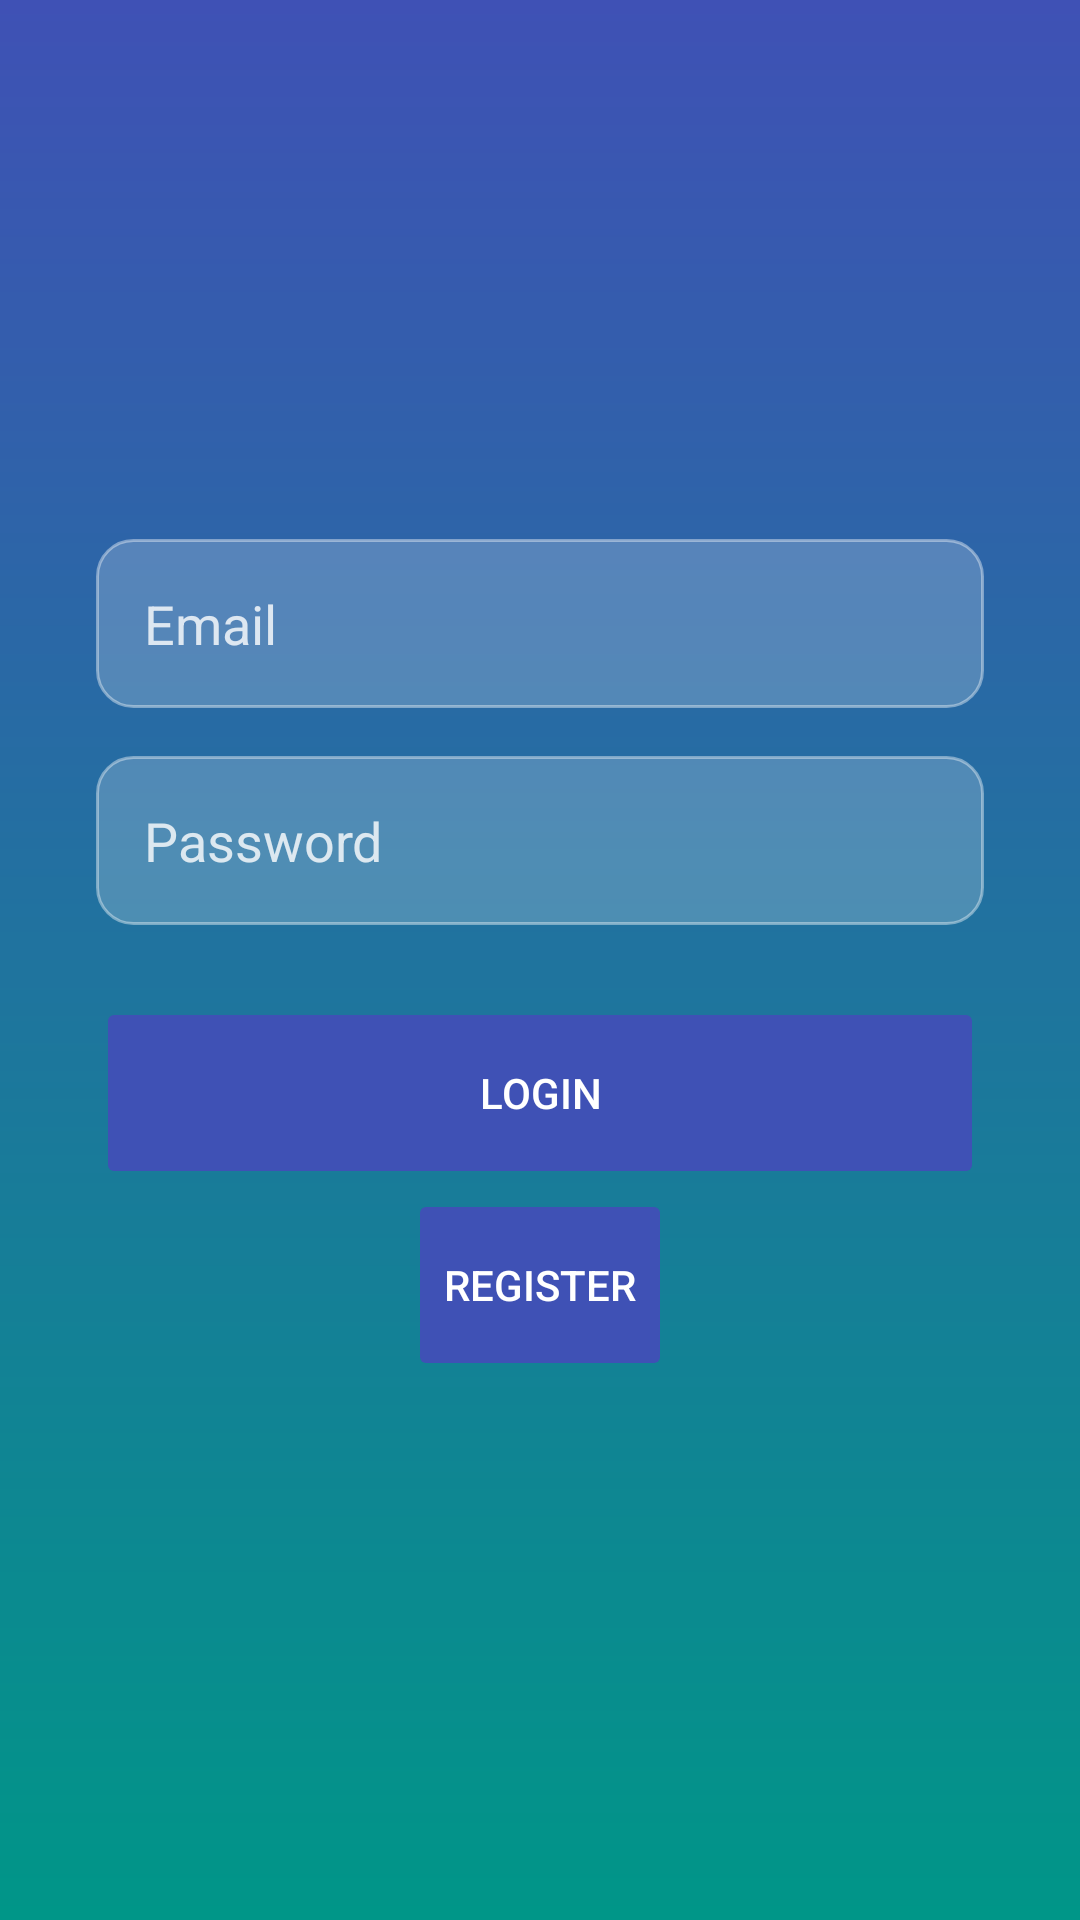

Here is an Android app screen rendered from its layout file. Give the layout XML and the strings, colors and styles it references.
<!-- AndroidManifest.xml: application theme Theme.SafeHands -->
<!-- res/layout/activity_login.xml -->
<?xml version="1.0" encoding="utf-8"?>
<LinearLayout xmlns:android="http://schemas.android.com/apk/res/android"
    xmlns:app="http://schemas.android.com/apk/res-auto"
    android:orientation="vertical"
    android:gravity="center"
    android:padding="32dp"
    android:layout_width="match_parent"
    android:layout_height="match_parent"
    android:background="@drawable/bg_gradient">

    <EditText
        android:id="@+id/editEmail"
        android:layout_width="match_parent"
        android:layout_height="wrap_content"
        android:hint="Email"
        android:textColor="#FFFFFF"
        android:textColorHint="#CCFFFFFF"
        android:inputType="textEmailAddress"
        android:padding="16dp"
        android:background="@drawable/edittext_bg"
        android:layout_marginBottom="16dp"/>

    <EditText
        android:id="@+id/editPassword"
        android:layout_width="match_parent"
        android:layout_height="wrap_content"
        android:hint="Password"
        android:textColor="#FFFFFF"
        android:textColorHint="#CCFFFFFF"
        android:inputType="textPassword"
        android:padding="16dp"
        android:background="@drawable/edittext_bg"
        android:layout_marginBottom="24dp"/>

    <Button
        android:id="@+id/btnLogin"
        android:layout_width="match_parent"
        android:layout_height="64dp"
        android:text="Login"
        android:textColor="#FFFFFF"
        app:cornerRadius="16dp"
        app:backgroundTint="#3F51B5"
        app:strokeWidth="2dp"
        android:stateListAnimator="@null"/>

    <Button
        android:id="@+id/btnRegister"
        android:layout_width="wrap_content"
        android:layout_height="64dp"
        android:text="Register"
        android:textColor="#FFFFFF"
        app:cornerRadius="16dp"
        app:backgroundTint="#3F51B5"
        app:strokeWidth="2dp"
        android:stateListAnimator="@null"/>
</LinearLayout>
<!-- resources referenced by this layout -->
<resources>
  <!-- drawable bg_gradient (drawable) -->
  <?xml version="1.0" encoding="utf-8"?>
  <shape xmlns:android="http://schemas.android.com/apk/res/android"
      android:shape="rectangle">
  
      <gradient
          android:startColor="#3F51B5"
          android:endColor="#009688"
          android:angle="270"/>
  </shape>
  <!-- drawable edittext_bg (drawable) -->
  <?xml version="1.0" encoding="utf-8"?>
  <shape xmlns:android="http://schemas.android.com/apk/res/android" android:shape="rectangle">
      <solid android:color="#33FFFFFF"/>
      <corners android:radius="12dp"/>
      <stroke android:width="1dp" android:color="#66FFFFFF"/>
  </shape>
  <style name="Theme.SafeHands" parent="Theme.MaterialComponents.DayNight.NoActionBar">
          
      </style>
</resources>
